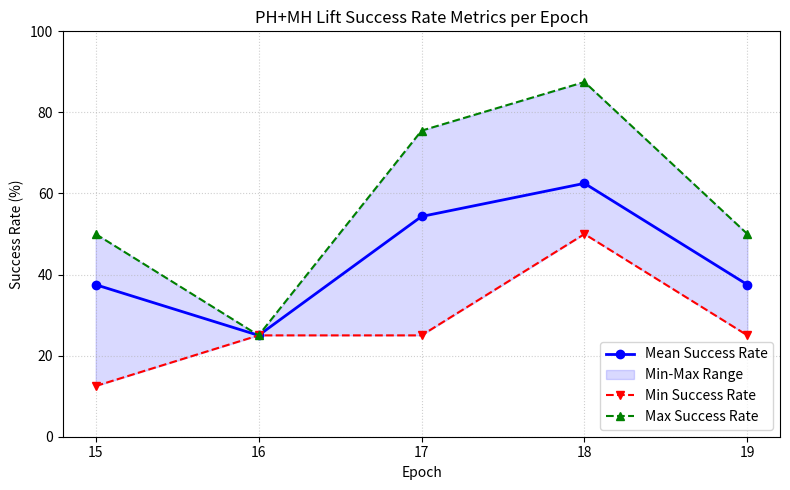

Python code for this plot:
"""These are the results from ICL carried out on PH+MH lift task with negative time based rewards (-1 at every step, +100 on success - meant to help discriminate between the better and worse trajectories)."""
import matplotlib.pyplot as plt
import numpy as np

# Data grouped by epoch
epochs = [15, 16, 17, 18, 19]
data = {
    15: [50.0, 12.5, 50.0],
    16: [25.0, 25.0, 25.0],
    17: [62.5, 25.0, 75.5],
    18: [50.0, 50.0, 87.5],
    19: [50.0, 25.0, 37.5] 
}

# Calculate statistics
means = [np.mean(data[e]) for e in epochs]
mins = [np.min(data[e]) for e in epochs]
maxs = [np.max(data[e]) for e in epochs]

# Plotting setup
fig, ax = plt.subplots(figsize=(8, 5))

# Plot mean line
ax.plot(epochs, means, label='Mean Success Rate', color='blue', marker='o', linewidth=2)

# Shaded area representing the range between min and max
ax.fill_between(epochs, mins, maxs, color='blue', alpha=0.15, label='Min-Max Range')

# Plot min and max markers/lines
ax.plot(epochs, mins, label='Min Success Rate', color='red', linestyle='--', marker='v')
ax.plot(epochs, maxs, label='Max Success Rate', color='green', linestyle='--', marker='^')

# Graph customization
ax.set_xlabel('Epoch')
ax.set_ylabel('Success Rate (%)')
ax.set_title('PH+MH Lift Success Rate Metrics per Epoch')
ax.set_xticks(epochs)
ax.set_ylim(0, 100)
ax.grid(True, linestyle=':', alpha=0.6)
ax.legend(loc='lower right')

# Adjust layout and save the visualization
plt.tight_layout()
plt.savefig('icl_with_mh.png', dpi=300)
